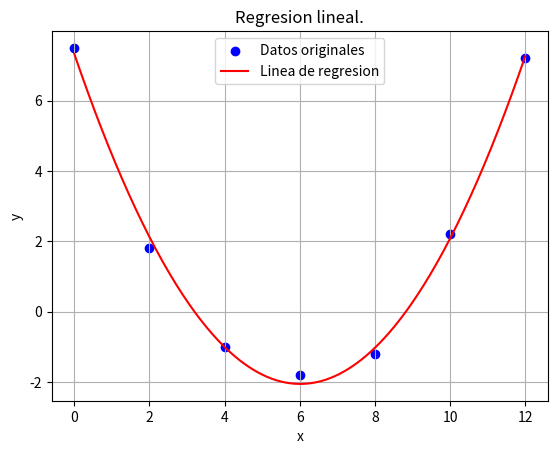

Reproduce this figure in Python.
import numpy as np
import matplotlib.pyplot as plt
import copy

x=np.array([0,2,4,6,8,10,12])
y=np.array([7.5,1.8,-1,-1.8,-1.2,2.2,7.2])

def imprimirSistema(a, b, etiqueta):
    n = len(b)
    print(etiqueta)
    for i in range(n):
        for j in range(n):
            print(a[i][j], end = " ")
        print("|", b[i])
    print()

def gaussJordan(ao, bo):
    a = copy.deepcopy(ao)
    b = copy.copy(bo)

    n = len(b)
    imprimirSistema(a, b, "Matriz inicial")
    for i in range(n):
        pivote = a[i][i]
        
        #Dividir por el pivote
        for j in range(n):
            a[i][j] /= pivote
        b[i] /= pivote
        #Reducción
        for k in range(n):
            if i != k:
                #Se reduce
                valorAux = -a[k][i]
                for j in range(n):
                    a[k][j] += a[i][j] * valorAux
                b[k] += b[i] * valorAux
    
    return b

a = [[len(x),sum(x),sum(x**2)], [sum(x),sum(x**2), sum(x**3)], [sum(x**2), sum(x**3), sum(x**4)]]
b = [sum(y),sum(x*y),sum((x**2)*y)]
x_resut = gaussJordan(a, b)

x_vals=np.linspace(min(x),max(x),200)
y_pred=x_resut[0]+(x_resut[1]*x_vals)+(x_resut[2]*(x_vals**2))
print("Respuesta:")
for i in range(len(x_resut)):
    print("a" + str(i), "=", x_resut[i])

Sr=0
for i in range(len(x)):
    Sr+=(y[i]-x_resut[0]-(x_resut[1]*x[i])-(x_resut[2])*(x[i]**2))**2
St=0
for i in range(len(x)):
    St=(y[i]-np.mean(y))**2

r_2=(St-Sr)/St
r=np.sqrt(r_2)*100
print(f"Sr = {Sr}")
print(f"St = {St}")
print(f"r^2 = {r_2}")
print(f"r = {r}%")

plt.scatter(x, y, color='b', label=f'Datos originales')
plt.plot(x_vals, y_pred, color='r', label=f'Linea de regresion')
plt.title('Regresion lineal.')
plt.xlabel('x')
plt.ylabel('y')
plt.grid(True)
plt.legend()
plt.show()

